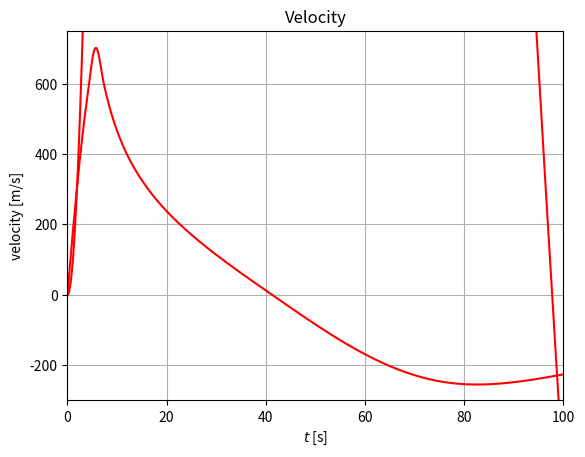

The script that saved this image:
# -*- coding: utf-8 -*-
"""
Created on Sat Apr 24 21:28:10 2021

[redacted]
"""

# SIMULACIÓ D'UNA DIMENSIÓ

# Importing necessary packages (s'explicarà què fa cada un a la classe)
from os import kill
import numpy as np
from scipy.integrate import solve_ivp
import matplotlib.pyplot as plt
#%matplotlib inline # If using Jupyter, uncomment this line!

# Constants
g = 9.81           # acceleració de la gravetat [m/s^2]
rho_0 = 1.225      # Densitat al nivell del mar [kg/m^3]
H = 8800           # Escala de l'alçada [m]
c_D = 0.54         # Coeficient del drag del coet [-]
A = 0.0103         # Àrea frontal del coet [m^2]
m_i = 19.1         # Massa "molla" del coet (inclou propel·lent) [kg]
m_f = 10.604       # Massa "seca" del coet (no inclou propel·lent) [kg]
T_avg = 2601.8     # Thrust mitjà del coet [N]
t_burn = 6.09      # Temps de cremat [s]

# Si guardem alguns paràmetres ens estalviarem temps:
m = (m_i + m_f)/2 # Massa mitjana del coet
k = 0.5*c_D*A*rho_0 # Factor constant en l'equació del Drag

def Thrust(t): #Revisa si el temps de cremat es superior o igual al temps acutal
    """ La curva del Thrust del motor.
    Paràmetre:
        t temps [s]
    """
    if t < t_burn:
        return T_avg
    return 0

def Drag(h, v): #Drag Actual del coet
    """ Drag de l'aire
    Paràmetres:
    h altitud [m]
    v velocitat [m/s]
    """
    if v == 0: # Amb això ens estalviem dividir per 0.
        return 0
    return -k*np.exp(-h/H)*v*abs(v)

def f(t, w):
    """ Part dreta de les equacions diferencials, també en parlarem a classe.
    Paràmetres:
    t temps [s]
    w vector amb les coordenades necessàries i velocitats.
    En el cas d'una dimensió, w = (r, v)
    """
    temp_vector = np.zeros(2)
    # Eq. (3) (1D)
    temp_vector[0] = w[1]
    # Eq. (4). In the 1D-case, r_y = r = h
    temp_vector[1] = (Thrust(t) + Drag(w[0],w[1]))/m - g
    return temp_vector

def trajectory(dt, t_f):
    """ Calcula la trajectòria del coet  a partir d'equacions diferencials
    utilitzant el package scipy que hem introduit a l'inici.
   
    Paràmetres:
    dt temps step [s]
    t_f temps final [s]
    Torna:
    solution.t Valors de temps calculats
    solution.y[0] valors de la posició-y del coet (altitud)
    solution.y[1] valors de la velocitat-y del coet
    """
    t_span = [0, t_f] # interval d'integració
    w_0 = [0, 0] # valors inicials
    t_val = np.arange(0, t_f, dt) # valors de temps
    
    solution = solve_ivp(f, t_span, w_0, t_eval=t_val)
    
    return solution.t, solution.y[0], solution.y[1]

#Aquests valors fan referència al que ultilitzarà el programa per integrar:
dt=0.02
t_f=120
s = 0
# Gràfic de la trajectòria
t, y, v_y = trajectory(dt,t_f)

plt.plot(t,y,'r')
plt.title("Trajectory")
plt.xlabel("$t$ [s]")
plt.ylabel("altitude [m]")
plt.axis([0, 100, 0, 11000])
plt.grid(True)
plt.show()

#Gràfic de la velocitat
plt.plot(t,v_y,'r')
plt.title("Velocity")
plt.xlabel("$t$ [s]")
plt.ylabel("velocity [m/s]")
plt.axis([0, 100, -300, 750])
plt.grid(True)
plt.show()
